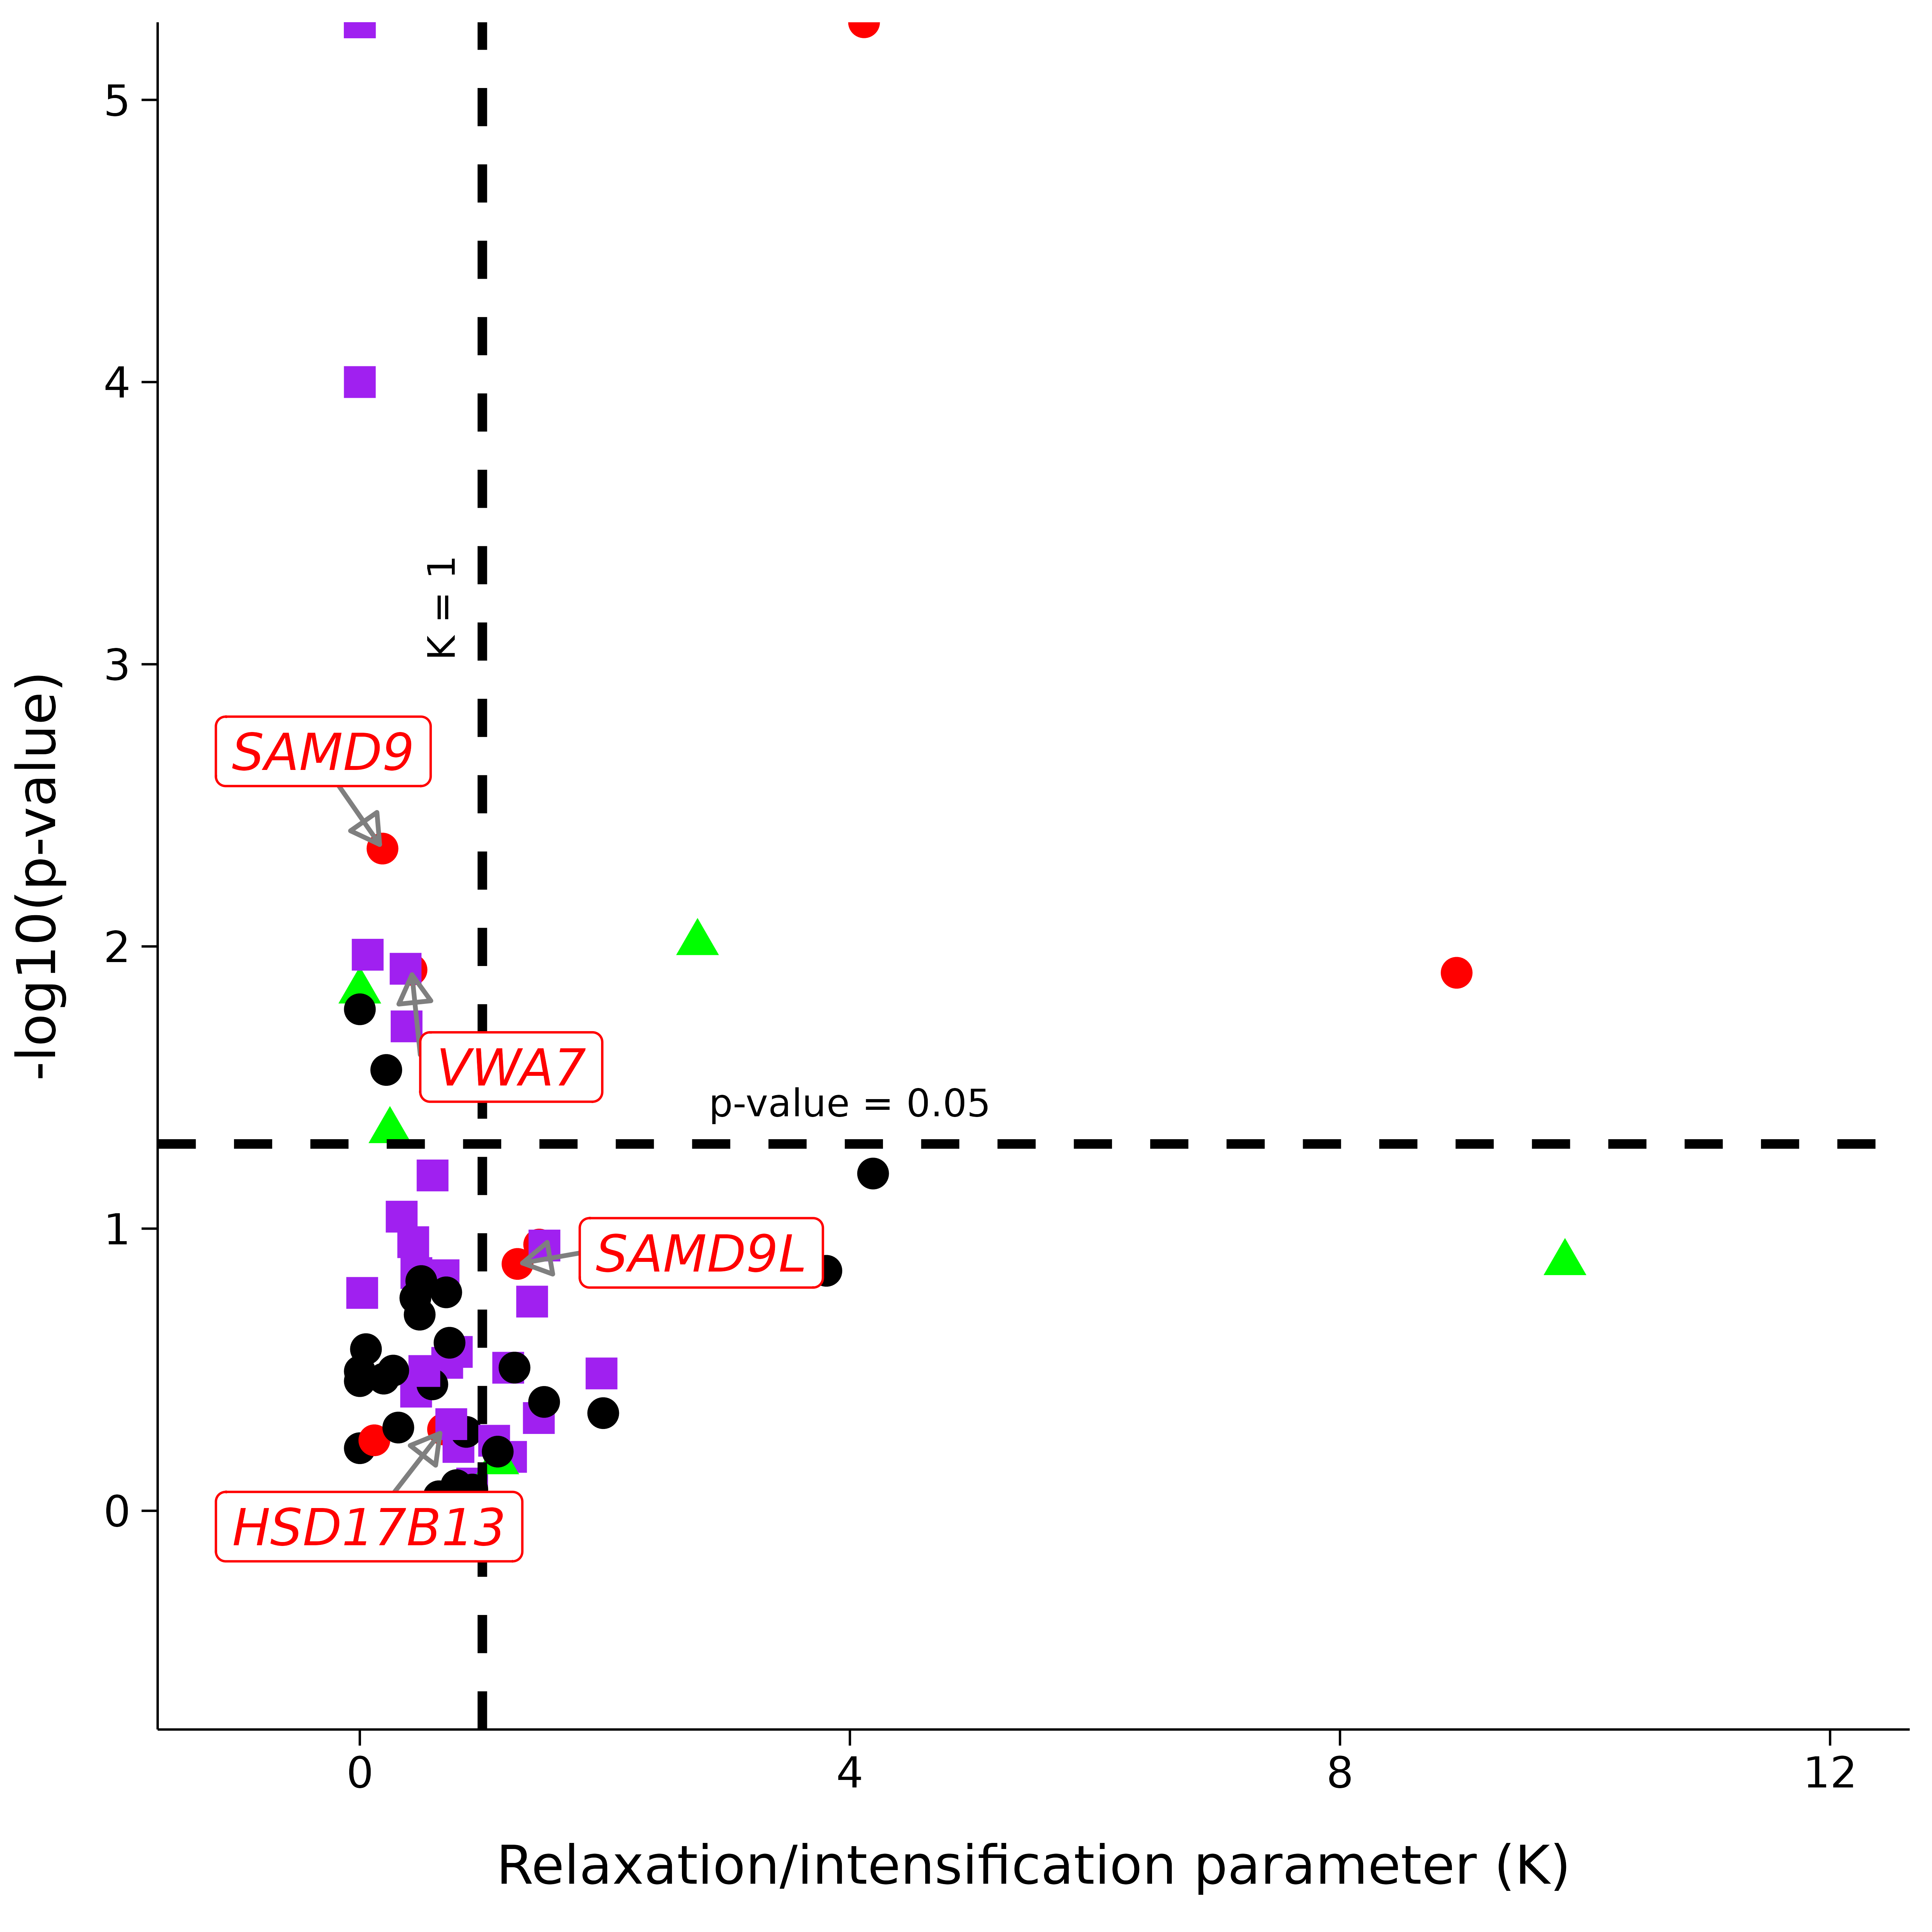

Reproduce this figure in R.
setwd("/home/ceglab358/BUDDHA/Tasmanian_wolf/RELAX_selection_L_fig/")

library(ggplot2)
library(ggrepel)

# Manually specify the colors for each group
group_colors <- c(
  "Highlight" = "red", 
  "Lost" = "red", 
  "Low quality protein" = "black", 
  "OR" = "purple",      
  "Pseudogene" = "green", 
  "Unclear" = "black"   
)

# Manually set the shapes for each group
group_shapes <- c(
  "Highlight" = 16,
  "Lost" = 16, 
  "Low quality protein" = 16, 
  "OR" = 15,          
  "Pseudogene" = 17, 
  "Unclear" = 16      
)

# Create the plot

p<-ggplot(data, aes(x = K, y = log_p_value, color = Group, shape = Group)) +
  geom_point(size = 3) + 
  scale_color_manual(values = group_colors) + 
  scale_shape_manual(values = group_shapes) +  
  geom_vline(xintercept = 1, color = "black", linetype = "dashed", size = 1) +  # Vertical line at x = 1
  geom_hline(yintercept = 1.3, color = "black", linetype = "dashed", size = 1) +  # Horizontal line at y = 1.3
  labs(
    x = "Relaxation/intensification parameter (K)",
    y = "-log10(p-value)"
  ) +
  theme(legend.position = "none") +  # Position the legend at the top
  geom_label_repel(
    data = subset(data, Group == "Highlight"),  # Add labels only for "Highlight" group
    aes(label = Gene),  # Label the points with Gene names
    color = "red", 
    fontface = "italic", 
    size = 4, 
    box.padding = 0.9,  # Padding around the box
    point.padding = 0,  # Padding around the points
    segment.color = "grey50",  # Color of the connecting lines
    max.overlaps = 10000,  # Limit the number of overlapping labels
    arrow = arrow(type = "closed", length = unit(0.1, "inches"))  # Add arrows pointing to the text
  ) +
  annotate("text", x = 1, y = 3.2, label = "K = 1", color = "black", size = 3, angle = 90, vjust = -1) +
  annotate("text", x = 4, y = 1.3, label = "p-value = 0.05", color = "black", size = 3, angle = 0, vjust = -1) +
  coord_cartesian(xlim = c(-1, 12), ylim = c(-0.5, 5)) + theme_publish()+
  theme(legend.position = "none")
ggsave("Relax_plot.png", plot = p, dpi = 900, width = 6, height = 6, units = "in")

